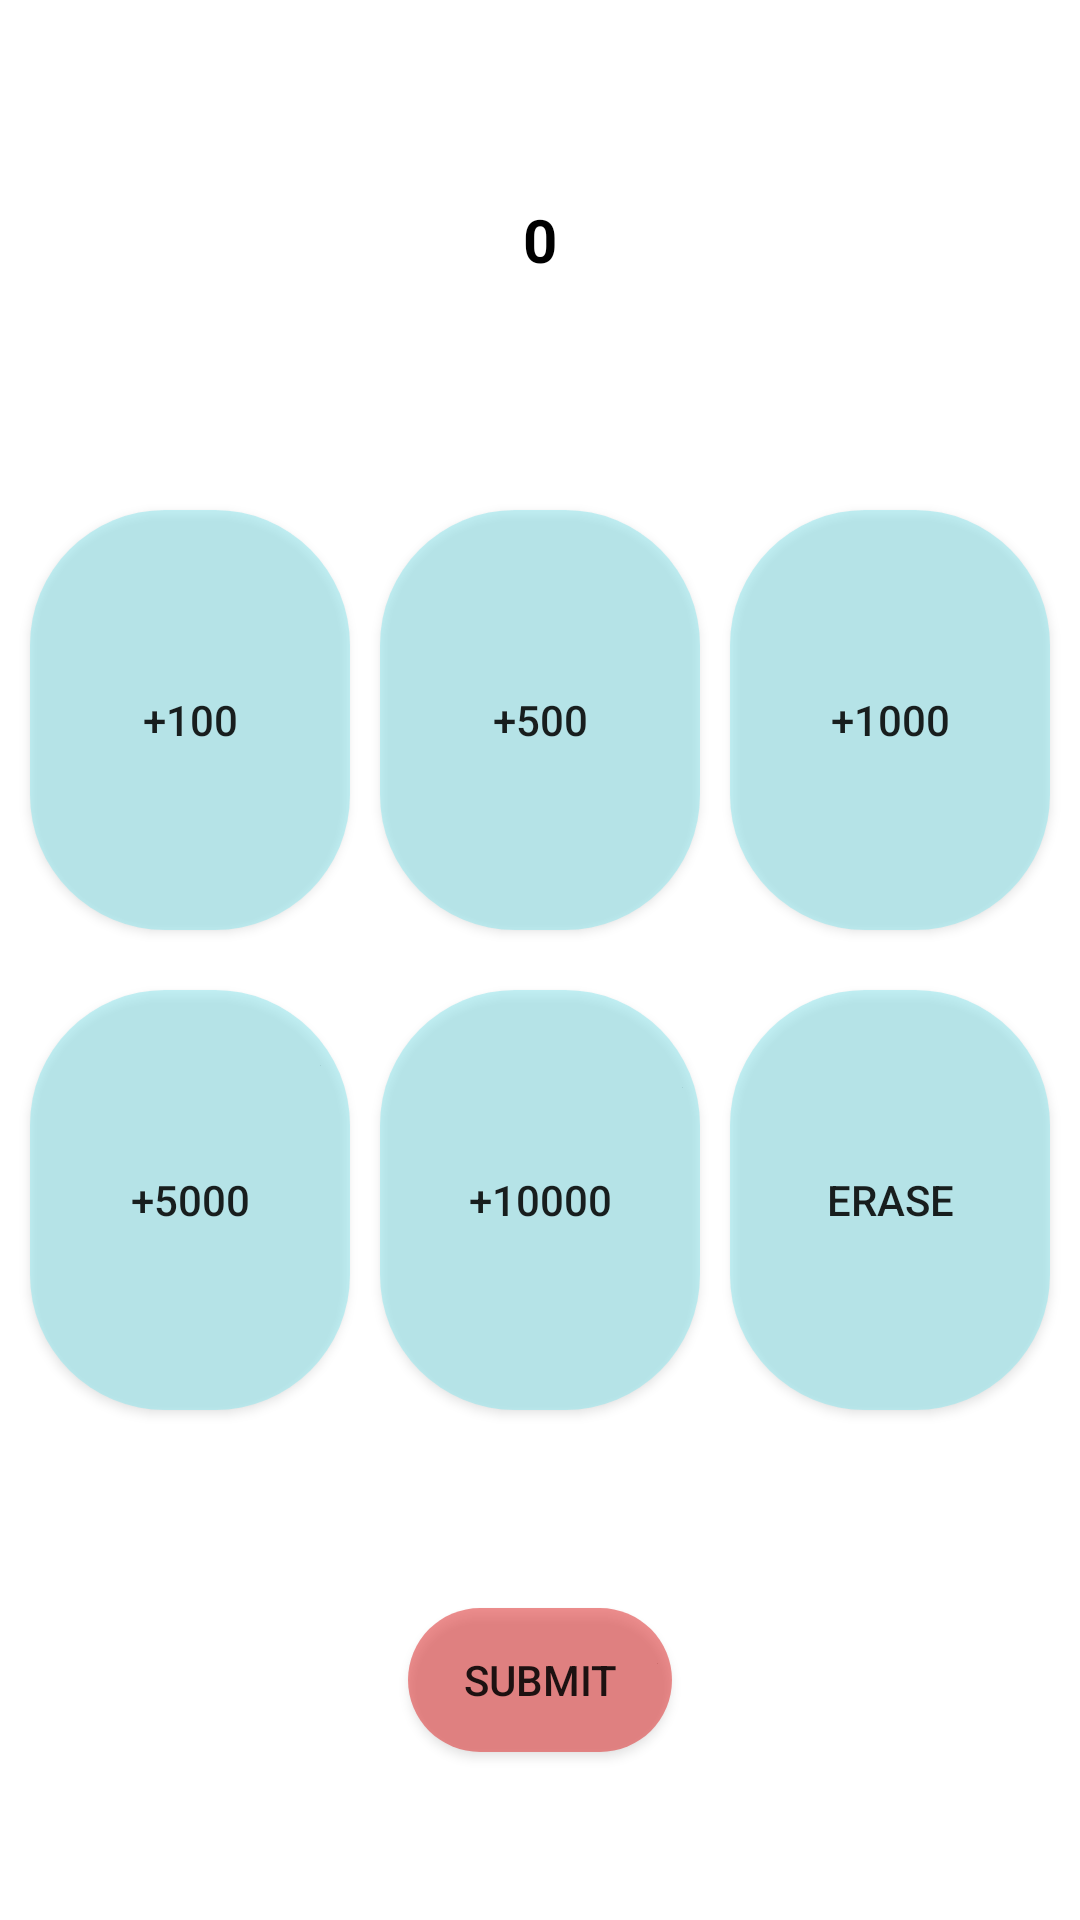

Write the Android layout XML for this screen, with the resource values it uses.
<!-- AndroidManifest.xml: application theme Theme.AccountBook -->
<!-- res/layout/activity_total_money.xml -->
<?xml version="1.0" encoding="utf-8"?>
<LinearLayout xmlns:android="http://schemas.android.com/apk/res/android"
    xmlns:app="http://schemas.android.com/apk/res-auto"
    xmlns:tools="http://schemas.android.com/tools"
    android:layout_width="300dp"
    android:layout_height="350dp"
    android:background="@drawable/layout_round"
    android:orientation="vertical"
    android:weightSum="4"
    tools:context=".TotalMoney">

    <TextView
        android:id="@+id/money"
        android:layout_width="match_parent"
        android:layout_height="0dp"
        android:layout_weight="1"
        android:gravity="center"
        android:text="0"
        android:textColor="@color/black"
        android:textSize="20dp"
        android:textStyle="bold" />

    <LinearLayout
        android:layout_width="match_parent"
        android:layout_height="0dp"
        android:layout_weight="1"
        android:orientation="horizontal"
        android:padding="5dp"
        android:weightSum="3">

        <Button
            android:id="@+id/hundred"
            android:layout_width="0dp"
            android:layout_height="match_parent"
            android:layout_margin="5dp"
            android:layout_weight="1"
            android:background="@drawable/round"
            android:text="+100" />

        <Button
            android:id="@+id/_5_hundred"
            android:layout_width="0dp"
            android:layout_height="match_parent"
            android:layout_margin="5dp"
            android:layout_weight="1"
            android:background="@drawable/round"
            android:text="+500" />

        <Button
            android:id="@+id/thousand"
            android:layout_width="0dp"
            android:layout_height="match_parent"
            android:layout_margin="5dp"
            android:layout_weight="1"
            android:background="@drawable/round"
            android:text="+1000" />

    </LinearLayout>

    <LinearLayout
        android:layout_width="match_parent"
        android:layout_height="0dp"
        android:layout_weight="1"
        android:orientation="horizontal"
        android:padding="5dp"
        android:weightSum="3">

        <Button
            android:id="@+id/_5_thousand"
            android:layout_width="0dp"
            android:layout_height="match_parent"
            android:layout_margin="5dp"
            android:layout_weight="1"
            android:background="@drawable/round"
            android:text="+5000" />

        <Button
            android:id="@+id/ten_thousand"
            android:layout_width="0dp"
            android:layout_height="match_parent"
            android:layout_margin="5dp"
            android:layout_weight="1"
            android:background="@drawable/round"
            android:text="+10000" />

        <Button
            android:id="@+id/erase"
            android:layout_width="0dp"
            android:layout_height="match_parent"
            android:layout_margin="5dp"
            android:layout_weight="1"
            android:background="@drawable/round"
            android:text="erase" />

    </LinearLayout>

    <LinearLayout
        android:layout_width="match_parent"
        android:layout_height="0dp"
        android:layout_weight="1"
        android:gravity="center">

        <Button
            android:id="@+id/submit"
            android:layout_width="wrap_content"
            android:layout_height="wrap_content"
            android:background="@drawable/round"
            android:backgroundTint="#DF3636"
            android:text="Submit" />

    </LinearLayout>


</LinearLayout>
<!-- resources referenced by this layout -->
<resources>
  <color name="black">#FF000000</color>
  <!-- drawable layout_round (drawable) -->
  <?xml version="1.0" encoding="utf-8"?>
  <layer-list xmlns:android="http://schemas.android.com/apk/res/android">
      <item>
          <shape android:shape="rectangle">
              <solid android:color="#FFFFFF"/>
              <corners android:radius="45dp"/>
          </shape>
      </item>
  
  </layer-list>
  <!-- drawable round (drawable) -->
  <?xml version="1.0" encoding="utf-8"?>
  <layer-list xmlns:android="http://schemas.android.com/apk/res/android">
      <item>
          <shape android:shape="rectangle">
              <solid android:color="#8F95E6ED"/>
              <corners android:radius="45dp"/>
          </shape>
      </item>
  </layer-list>
  <style name="Theme.AccountBook" parent="Theme.MaterialComponents.DayNight.NoActionBar">
          
          <item name="colorPrimary">@color/purple_500</item>
          <item name="colorPrimaryVariant">@color/purple_700</item>
          <item name="colorOnPrimary">@color/white</item>
          
          <item name="colorSecondary">@color/teal_200</item>
          <item name="colorSecondaryVariant">@color/teal_700</item>
          <item name="colorOnSecondary">@color/black</item>
          
          <item name="android:statusBarColor" tools:targetApi="l">@color/black</item>
          
      </style>
  <color name="purple_500">#FF6200EE</color>
  <color name="purple_700">#FF3700B3</color>
  <color name="white">#FFFFFFFF</color>
  <color name="teal_200">#FF03DAC5</color>
  <color name="teal_700">#FF018786</color>
</resources>
